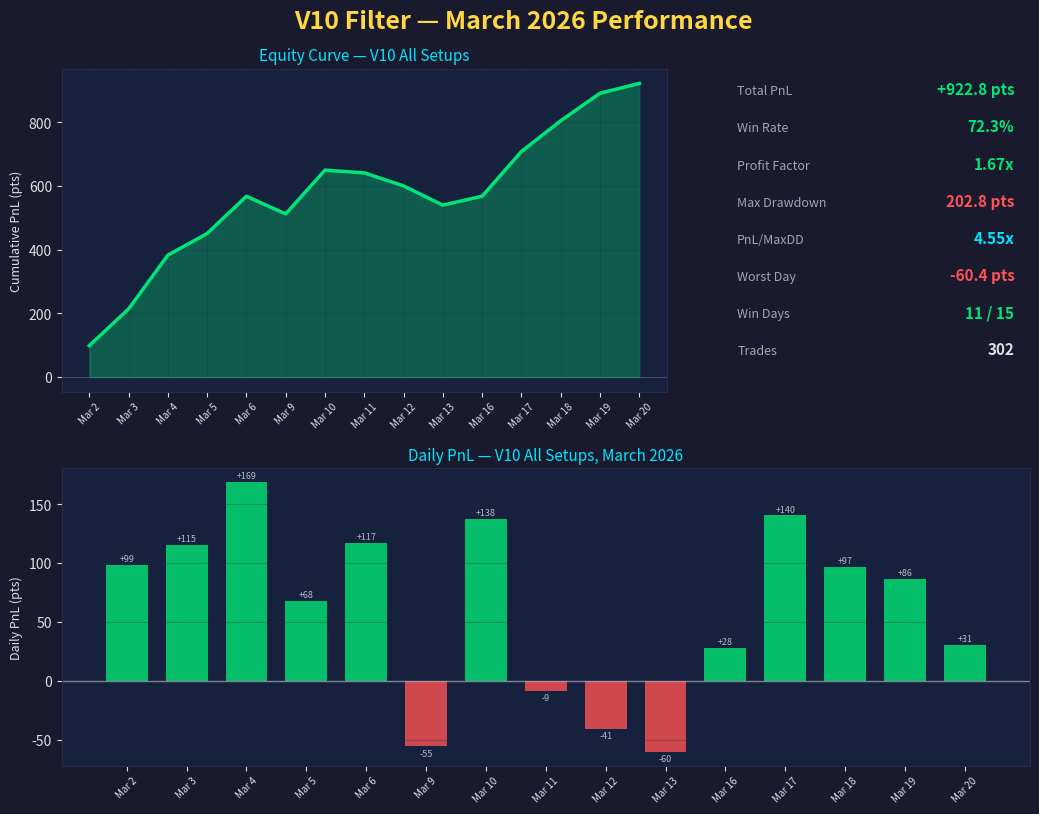
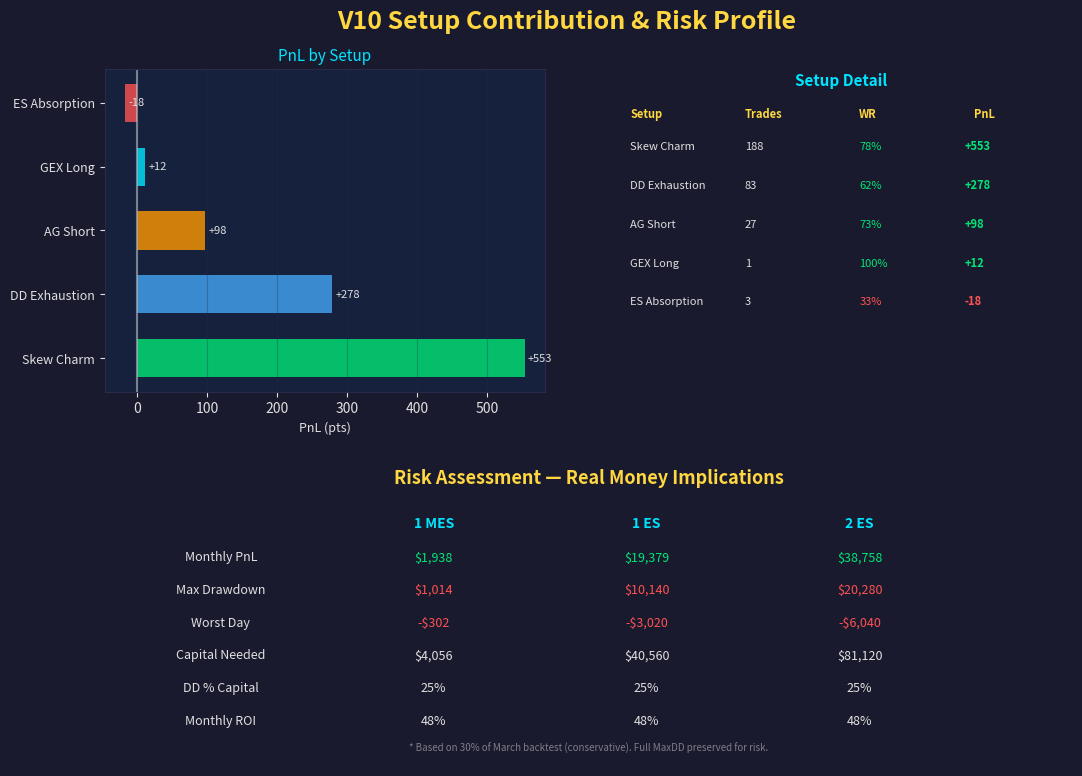
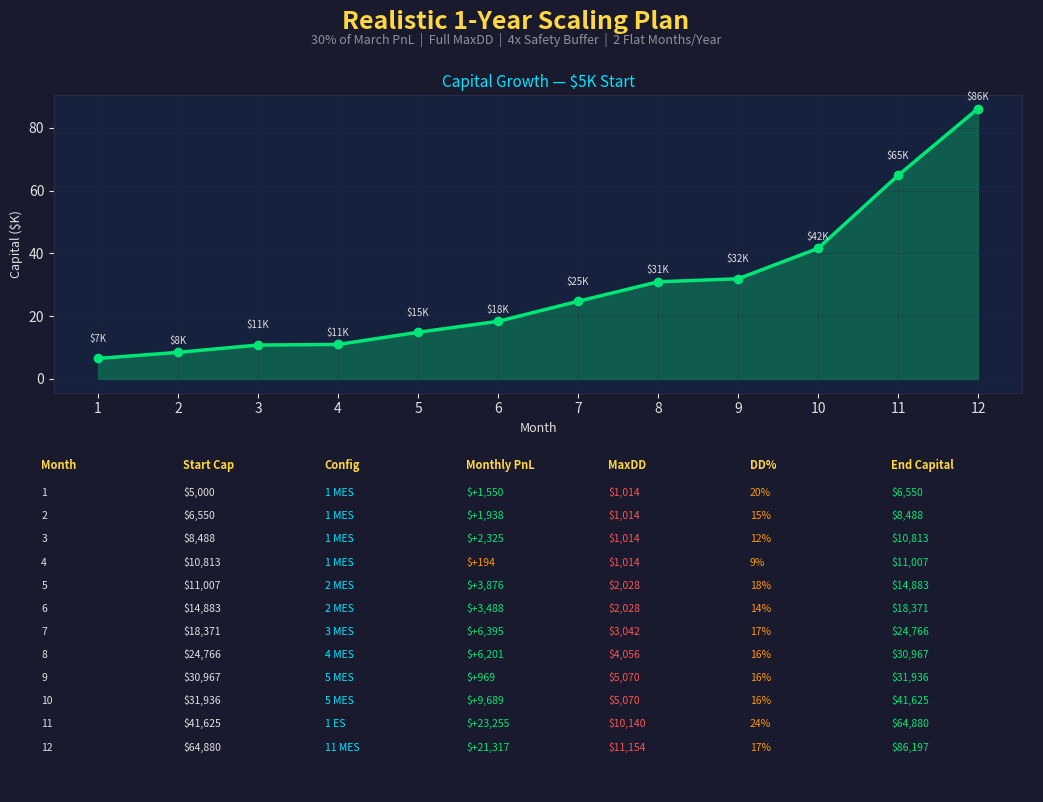
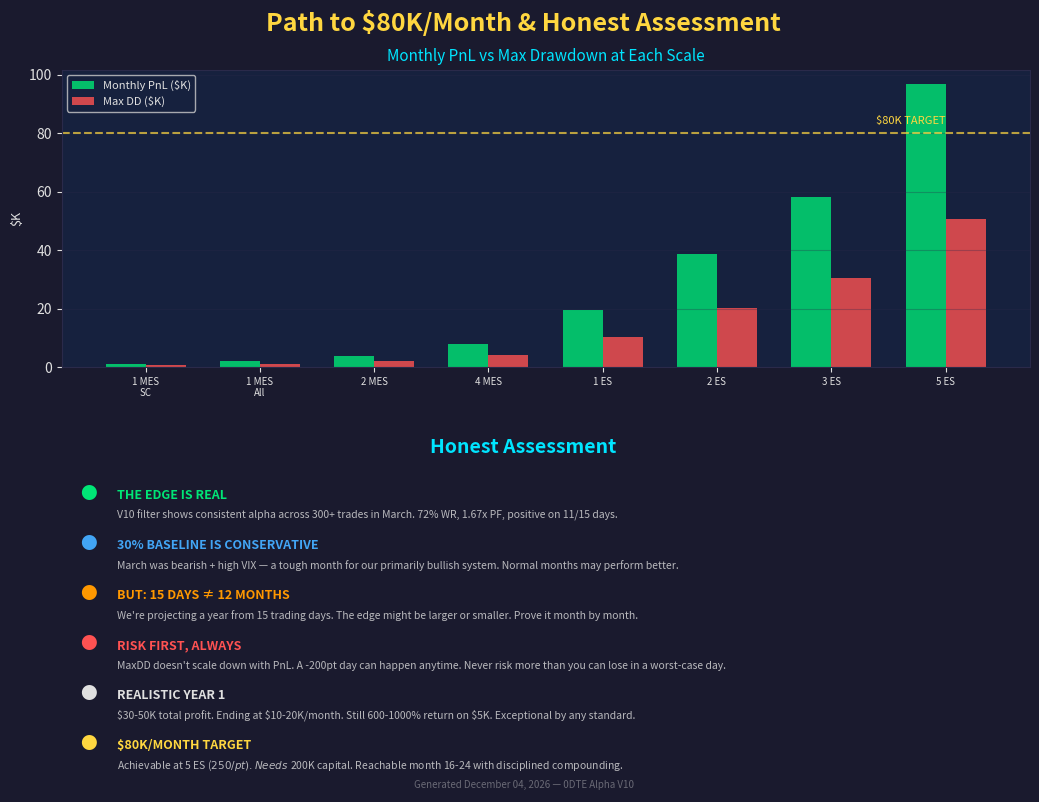

Recreate these plots in Python, in order.
"""
Generate PDF: V10 Performance & Realistic Scaling Plan
Dark theme matching Analysis #15 style.
"""
import matplotlib
matplotlib.use('Agg')
import matplotlib.pyplot as plt
from matplotlib.backends.backend_pdf import PdfPages
import numpy as np
from datetime import datetime

# Dark theme colors
BG = '#1a1a2e'
CARD_BG = '#16213e'
TEXT = '#e0e0e0'
GREEN = '#00e676'
RED = '#ff5252'
BLUE = '#42a5f5'
GOLD = '#ffd740'
CYAN = '#00e5ff'
ORANGE = '#ff9800'
GRID = '#2a2a4a'
ACCENT = '#7c4dff'

plt.rcParams.update({
    'figure.facecolor': BG, 'axes.facecolor': CARD_BG,
    'text.color': TEXT, 'axes.labelcolor': TEXT,
    'xtick.color': TEXT, 'ytick.color': TEXT,
    'axes.edgecolor': GRID, 'grid.color': GRID,
    'font.family': 'sans-serif', 'font.size': 10,
})

pdf_path = "V10_Scaling_Plan.pdf"

with PdfPages(pdf_path) as pdf:

    # ===== PAGE 1: V10 March Performance =====
    fig = plt.figure(figsize=(11, 8.5))
    fig.suptitle("V10 Filter — March 2026 Performance", fontsize=18, fontweight='bold', color=GOLD, y=0.97)

    # March daily PnL data (V10 all setups)
    dates = ['Mar 2', 'Mar 3', 'Mar 4', 'Mar 5', 'Mar 6', 'Mar 9', 'Mar 10',
             'Mar 11', 'Mar 12', 'Mar 13', 'Mar 16', 'Mar 17', 'Mar 18', 'Mar 19', 'Mar 20']
    daily_pnl = [98.7, 115.3, 169.1, 68.0, 117.0, -55.4, 137.6,
                 -8.7, -40.9, -60.4, 28.0, 140.5, 96.6, 86.5, 30.9]
    cumulative = np.cumsum(daily_pnl)

    # Top left: cumulative equity curve
    ax1 = fig.add_axes([0.08, 0.52, 0.55, 0.38])
    ax1.fill_between(range(len(cumulative)), cumulative, alpha=0.3, color=GREEN)
    ax1.plot(cumulative, color=GREEN, linewidth=2.5)
    ax1.set_xticks(range(len(dates)))
    ax1.set_xticklabels(dates, rotation=45, fontsize=7)
    ax1.set_ylabel('Cumulative PnL (pts)', fontsize=9)
    ax1.set_title('Equity Curve — V10 All Setups', fontsize=11, color=CYAN)
    ax1.grid(True, alpha=0.3)
    ax1.axhline(y=0, color=TEXT, alpha=0.3, linewidth=0.5)

    # Top right: key metrics card
    ax2 = fig.add_axes([0.68, 0.52, 0.28, 0.38])
    ax2.axis('off')
    metrics = [
        ("Total PnL", "+922.8 pts", GREEN),
        ("Win Rate", "72.3%", GREEN),
        ("Profit Factor", "1.67x", GREEN),
        ("Max Drawdown", "202.8 pts", RED),
        ("PnL/MaxDD", "4.55x", CYAN),
        ("Worst Day", "-60.4 pts", RED),
        ("Win Days", "11 / 15", GREEN),
        ("Trades", "302", TEXT),
    ]
    for i, (label, value, color) in enumerate(metrics):
        y = 0.92 - i * 0.115
        ax2.text(0.05, y, label, fontsize=9, color=TEXT, alpha=0.7, transform=ax2.transAxes)
        ax2.text(0.95, y, value, fontsize=11, fontweight='bold', color=color,
                 ha='right', transform=ax2.transAxes)

    # Bottom: daily bar chart
    ax3 = fig.add_axes([0.08, 0.08, 0.88, 0.35])
    colors = [GREEN if p >= 0 else RED for p in daily_pnl]
    bars = ax3.bar(range(len(daily_pnl)), daily_pnl, color=colors, alpha=0.8, width=0.7)
    ax3.set_xticks(range(len(dates)))
    ax3.set_xticklabels(dates, rotation=45, fontsize=7)
    ax3.set_ylabel('Daily PnL (pts)', fontsize=9)
    ax3.set_title('Daily PnL — V10 All Setups, March 2026', fontsize=11, color=CYAN)
    ax3.grid(True, alpha=0.3, axis='y')
    ax3.axhline(y=0, color=TEXT, alpha=0.5, linewidth=1)
    for bar, val in zip(bars, daily_pnl):
        y = bar.get_height()
        ax3.text(bar.get_x() + bar.get_width()/2, y + (3 if y >= 0 else -8),
                 f'{val:+.0f}', ha='center', fontsize=6.5, color=TEXT, alpha=0.8)

    pdf.savefig(fig)
    plt.close()

    # ===== PAGE 2: Setup Contribution + Risk =====
    fig = plt.figure(figsize=(11, 8.5))
    fig.suptitle("V10 Setup Contribution & Risk Profile", fontsize=18, fontweight='bold', color=GOLD, y=0.97)

    # Setup breakdown
    setups = ['Skew Charm', 'DD Exhaustion', 'AG Short', 'GEX Long', 'ES Absorption']
    setup_pnl = [553.0, 277.9, 97.6, 11.7, -17.5]
    setup_trades = [188, 83, 27, 1, 3]
    setup_wr = [77.8, 61.5, 72.7, 100, 33.3]
    setup_colors = [GREEN, BLUE, ORANGE, CYAN, RED]

    # Left: PnL contribution bar
    ax1 = fig.add_axes([0.08, 0.52, 0.4, 0.38])
    bars = ax1.barh(range(len(setups)), setup_pnl, color=setup_colors, alpha=0.8, height=0.6)
    ax1.set_yticks(range(len(setups)))
    ax1.set_yticklabels(setups, fontsize=9)
    ax1.set_xlabel('PnL (pts)', fontsize=9)
    ax1.set_title('PnL by Setup', fontsize=11, color=CYAN)
    ax1.grid(True, alpha=0.3, axis='x')
    ax1.axvline(x=0, color=TEXT, alpha=0.5)
    for bar, val in zip(bars, setup_pnl):
        x = bar.get_width()
        ax1.text(x + 5, bar.get_y() + bar.get_height()/2,
                 f'{val:+.0f}', va='center', fontsize=8, color=TEXT)

    # Right: WR + trades
    ax2 = fig.add_axes([0.55, 0.52, 0.4, 0.38])
    ax2.axis('off')
    ax2.text(0.5, 0.95, 'Setup Detail', fontsize=11, color=CYAN, ha='center',
             fontweight='bold', transform=ax2.transAxes)

    headers = ['Setup', 'Trades', 'WR', 'PnL']
    for j, h in enumerate(headers):
        ax2.text(0.02 + j*0.26, 0.85, h, fontsize=8, fontweight='bold',
                 color=GOLD, transform=ax2.transAxes)

    for i, (sn, tr, wr, pnl) in enumerate(zip(setups, setup_trades, setup_wr, setup_pnl)):
        y = 0.75 - i * 0.12
        c = GREEN if pnl > 0 else RED
        ax2.text(0.02, y, sn[:15], fontsize=8, color=TEXT, transform=ax2.transAxes)
        ax2.text(0.28, y, str(tr), fontsize=8, color=TEXT, transform=ax2.transAxes)
        ax2.text(0.54, y, f'{wr:.0f}%', fontsize=8, color=c, transform=ax2.transAxes)
        ax2.text(0.78, y, f'{pnl:+.0f}', fontsize=8, fontweight='bold', color=c, transform=ax2.transAxes)

    # Bottom: Risk assessment card
    ax3 = fig.add_axes([0.08, 0.08, 0.88, 0.35])
    ax3.axis('off')
    ax3.text(0.5, 0.95, 'Risk Assessment — Real Money Implications', fontsize=13,
             color=GOLD, ha='center', fontweight='bold', transform=ax3.transAxes)

    risk_data = [
        ['', '1 MES', '1 ES', '2 ES'],
        ['Monthly PnL', '$1,938', '$19,379', '$38,758'],
        ['Max Drawdown', '$1,014', '$10,140', '$20,280'],
        ['Worst Day', '-$302', '-$3,020', '-$6,040'],
        ['Capital Needed', '$4,056', '$40,560', '$81,120'],
        ['DD % Capital', '25%', '25%', '25%'],
        ['Monthly ROI', '48%', '48%', '48%'],
    ]

    for i, row in enumerate(risk_data):
        y = 0.80 - i * 0.11
        for j, val in enumerate(row):
            x = 0.12 + j * 0.22
            if i == 0:
                ax3.text(x, y, val, fontsize=10, fontweight='bold', color=CYAN,
                         ha='center', transform=ax3.transAxes)
            else:
                c = TEXT
                if 'Drawdown' in row[0] or 'Worst' in row[0]:
                    c = RED if j > 0 else TEXT
                elif 'PnL' in row[0] and 'DD' not in row[0]:
                    c = GREEN if j > 0 else TEXT
                ax3.text(x, y, val, fontsize=9, color=c, ha='center', transform=ax3.transAxes)

    ax3.text(0.5, 0.05, '* Based on 30% of March backtest (conservative). Full MaxDD preserved for risk.',
             fontsize=7, color=TEXT, alpha=0.5, ha='center', transform=ax3.transAxes)

    pdf.savefig(fig)
    plt.close()

    # ===== PAGE 3: 1-Year Scaling Plan =====
    fig = plt.figure(figsize=(11, 8.5))
    fig.suptitle("Realistic 1-Year Scaling Plan", fontsize=18, fontweight='bold', color=GOLD, y=0.97)
    fig.text(0.5, 0.93, '30% of March PnL  |  Full MaxDD  |  4x Safety Buffer  |  2 Flat Months/Year',
             fontsize=9, color=TEXT, alpha=0.6, ha='center')

    # Monthly capital growth
    months = list(range(1, 13))
    capitals = [5000, 6550, 8488, 10813, 11007, 14883, 18371, 24766, 30967, 31936, 41625, 64880]
    end_caps = [6550, 8488, 10813, 11007, 14883, 18371, 24766, 30967, 31936, 41625, 64880, 86197]
    monthly_pnl_data = [1550, 1938, 2325, 194, 3876, 3488, 6395, 6201, 969, 9689, 23255, 21317]
    configs = ['1 MES', '1 MES', '1 MES', '1 MES', '2 MES', '2 MES',
               '3 MES', '4 MES', '5 MES', '5 MES', '1 ES', '11 MES']

    # Top: capital growth curve
    ax1 = fig.add_axes([0.08, 0.52, 0.88, 0.35])
    ax1.fill_between(months, [c/1000 for c in end_caps], alpha=0.3, color=GREEN)
    ax1.plot(months, [c/1000 for c in end_caps], color=GREEN, linewidth=2.5, marker='o', markersize=6)
    for i, (m, c) in enumerate(zip(months, end_caps)):
        offset = 2 if i % 2 == 0 else -4
        ax1.annotate(f'${c/1000:.0f}K', (m, c/1000), textcoords="offset points",
                     xytext=(0, 10+offset), fontsize=7, color=TEXT, ha='center')
    ax1.set_xlabel('Month', fontsize=9)
    ax1.set_ylabel('Capital ($K)', fontsize=9)
    ax1.set_title('Capital Growth — $5K Start', fontsize=11, color=CYAN)
    ax1.grid(True, alpha=0.3)
    ax1.set_xticks(months)

    # Bottom: monthly statement table
    ax2 = fig.add_axes([0.05, 0.05, 0.92, 0.40])
    ax2.axis('off')

    headers = ['Month', 'Start Cap', 'Config', 'Monthly PnL', 'MaxDD', 'DD%', 'End Capital']
    for j, h in enumerate(headers):
        x = 0.02 + j * 0.14
        ax2.text(x, 0.95, h, fontsize=8, fontweight='bold', color=GOLD, transform=ax2.transAxes)

    dd_per_config = {
        '1 MES': 1014, '2 MES': 2028, '3 MES': 3042, '4 MES': 4056,
        '5 MES': 5070, '11 MES': 11154, '1 ES': 10140
    }

    for i in range(12):
        y = 0.87 - i * 0.068
        dd = dd_per_config.get(configs[i], 1014)
        dd_pct = round(dd / capitals[i] * 100)
        pnl_color = GREEN if monthly_pnl_data[i] > 500 else (ORANGE if monthly_pnl_data[i] > 0 else RED)

        vals = [
            (f'{i+1}', TEXT),
            (f'${capitals[i]:,}', TEXT),
            (configs[i], CYAN),
            (f'${monthly_pnl_data[i]:+,}', pnl_color),
            (f'${dd:,}', RED),
            (f'{dd_pct}%', RED if dd_pct > 25 else ORANGE),
            (f'${end_caps[i]:,}', GREEN),
        ]
        for j, (val, color) in enumerate(vals):
            x = 0.02 + j * 0.14
            ax2.text(x, y, val, fontsize=7.5, color=color, transform=ax2.transAxes)

    pdf.savefig(fig)
    plt.close()

    # ===== PAGE 4: Path to $80K/month + Honest Assessment =====
    fig = plt.figure(figsize=(11, 8.5))
    fig.suptitle("Path to $80K/Month & Honest Assessment", fontsize=18, fontweight='bold', color=GOLD, y=0.97)

    # Scale reference chart
    ax1 = fig.add_axes([0.08, 0.55, 0.88, 0.35])
    scale_names = ['1 MES\nSC', '1 MES\nAll', '2 MES', '4 MES', '1 ES', '2 ES', '3 ES', '5 ES']
    scale_monthly = [1163, 1938, 3876, 7752, 19379, 38758, 58136, 96894]
    scale_dd = [640, 1014, 2028, 4056, 10140, 20280, 30420, 50700]

    x_pos = np.arange(len(scale_names))
    width = 0.35

    bars1 = ax1.bar(x_pos - width/2, [m/1000 for m in scale_monthly], width,
                    label='Monthly PnL ($K)', color=GREEN, alpha=0.8)
    bars2 = ax1.bar(x_pos + width/2, [d/1000 for d in scale_dd], width,
                    label='Max DD ($K)', color=RED, alpha=0.8)

    ax1.set_xticks(x_pos)
    ax1.set_xticklabels(scale_names, fontsize=7)
    ax1.set_ylabel('$K', fontsize=9)
    ax1.set_title('Monthly PnL vs Max Drawdown at Each Scale', fontsize=11, color=CYAN)
    ax1.legend(fontsize=8, loc='upper left')
    ax1.grid(True, alpha=0.3, axis='y')

    # Target line
    ax1.axhline(y=80, color=GOLD, linewidth=1.5, linestyle='--', alpha=0.7)
    ax1.text(len(scale_names)-1, 83, '$80K TARGET', fontsize=8, color=GOLD, ha='right')

    # Bottom: honest assessment
    ax2 = fig.add_axes([0.08, 0.05, 0.84, 0.42])
    ax2.axis('off')

    ax2.text(0.5, 0.95, 'Honest Assessment', fontsize=14, color=CYAN,
             ha='center', fontweight='bold', transform=ax2.transAxes)

    points = [
        ("THE EDGE IS REAL", "V10 filter shows consistent alpha across 300+ trades in March. "
         "72% WR, 1.67x PF, positive on 11/15 days.", GREEN),
        ("30% BASELINE IS CONSERVATIVE", "March was bearish + high VIX — a tough month for "
         "our primarily bullish system. Normal months may perform better.", BLUE),
        ("BUT: 15 DAYS ≠ 12 MONTHS", "We're projecting a year from 15 trading days. "
         "The edge might be larger or smaller. Prove it month by month.", ORANGE),
        ("RISK FIRST, ALWAYS", "MaxDD doesn't scale down with PnL. A -200pt day can happen "
         "anytime. Never risk more than you can lose in a worst-case day.", RED),
        ("REALISTIC YEAR 1", "$30-50K total profit. Ending at $10-20K/month. "
         "Still 600-1000% return on $5K. Exceptional by any standard.", TEXT),
        ("$80K/MONTH TARGET", "Achievable at 5 ES ($250/pt). Needs ~$200K capital. "
         "Reachable month 16-24 with disciplined compounding.", GOLD),
    ]

    for i, (title, desc, color) in enumerate(points):
        y = 0.82 - i * 0.14
        ax2.text(0.02, y, "●", fontsize=12, color=color, transform=ax2.transAxes)
        ax2.text(0.06, y, title, fontsize=9, fontweight='bold', color=color, transform=ax2.transAxes)
        ax2.text(0.06, y - 0.055, desc, fontsize=7.5, color=TEXT, alpha=0.8,
                 transform=ax2.transAxes, wrap=True)

    ax2.text(0.5, 0.01, f'Generated {datetime.now().strftime("%B %d, %Y")} — 0DTE Alpha V10',
             fontsize=7, color=TEXT, alpha=0.4, ha='center', transform=ax2.transAxes)

    pdf.savefig(fig)
    plt.close()

print(f"PDF saved: {pdf_path}")
